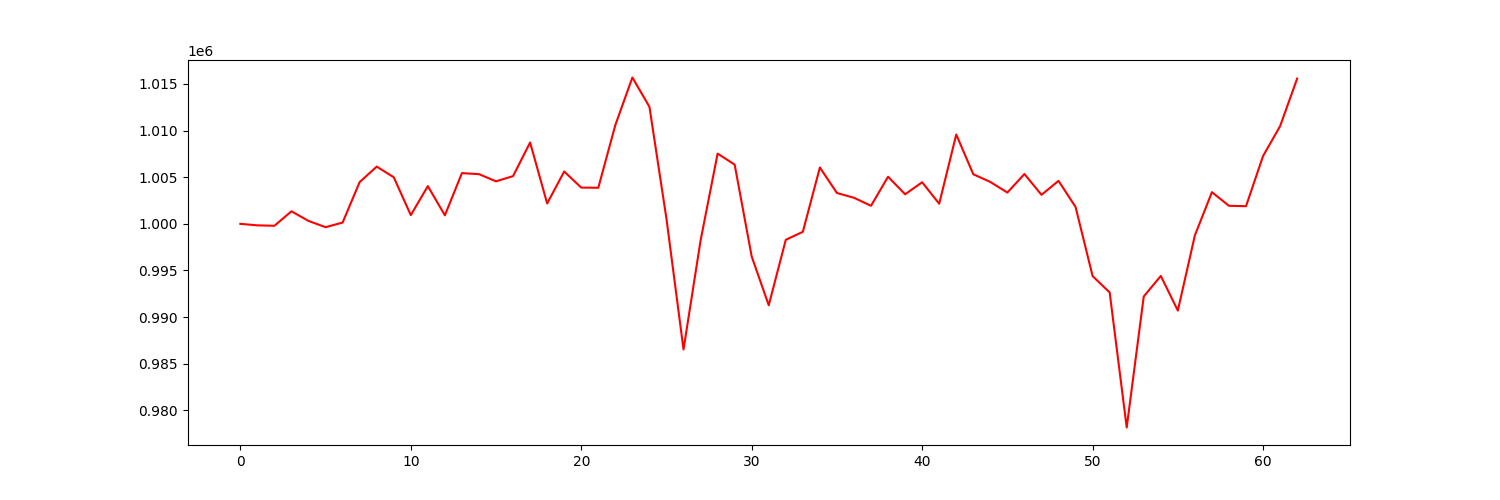

Data behind this chart, as committed beside it:
account_value, date, daily_return
1000000, 2021-04-06, 
999837, 2021-04-07, -0.0001632
999792, 2021-04-08, -4.497849550999522e-05
1001344, 2021-04-09, 0.001552
1000311, 2021-04-12, -0.001032
999641, 2021-04-13, -0.0006691
1000135, 2021-04-14, 0.0004942
1004476, 2021-04-15, 0.00434
1006137, 2021-04-16, 0.001654
1004996, 2021-04-19, -0.001134
1000933, 2021-04-20, -0.004043
1004044, 2021-04-21, 0.003108
1000913, 2021-04-22, -0.003118
1005437, 2021-04-23, 0.00452
1005328, 2021-04-26, -0.0001089
1004556, 2021-04-27, -0.0007674
1005118, 2021-04-28, 0.0005586
1008721, 2021-04-29, 0.003585
1002184, 2021-04-30, -0.006481
1005608, 2021-05-03, 0.003417
1003887, 2021-05-04, -0.001711
1003867, 2021-05-05, -2.0581015564680172e-05
1010594, 2021-05-06, 0.006701
1015690, 2021-05-07, 0.005043
1012547, 2021-05-10, -0.003094
1000534, 2021-05-11, -0.01186
986528, 2021-05-12, -0.014
998206, 2021-05-13, 0.01184
1007529, 2021-05-14, 0.00934
1006352, 2021-05-17, -0.001169
996491, 2021-05-18, -0.009798
991268, 2021-05-19, -0.005242
998291, 2021-05-20, 0.007085
999142, 2021-05-21, 0.0008524
1006041, 2021-05-24, 0.006905
1003306, 2021-05-25, -0.002719
1002794, 2021-05-26, -0.00051
1001936, 2021-05-27, -0.0008553
1005050, 2021-05-28, 0.003108
1003169, 2021-06-01, -0.001872
1004457, 2021-06-02, 0.001285
1002154, 2021-06-03, -0.002293
1009578, 2021-06-04, 0.007407
1005315, 2021-06-07, -0.004222
1004490, 2021-06-08, -0.0008205
1003352, 2021-06-09, -0.001133
1005343, 2021-06-10, 0.001985
1003108, 2021-06-11, -0.002223
1004609, 2021-06-14, 0.001497
1001810, 2021-06-15, -0.002787
994394, 2021-06-16, -0.007403
992646, 2021-06-17, -0.001757
978162, 2021-06-18, -0.01459
992209, 2021-06-21, 0.01436
994412, 2021-06-22, 0.002221
990697, 2021-06-23, -0.003736
998765, 2021-06-24, 0.008143
1003397, 2021-06-25, 0.004637
1001934, 2021-06-28, -0.001458
1001891, 2021-06-29, -4.305952771188615e-05
... 3 more rows
